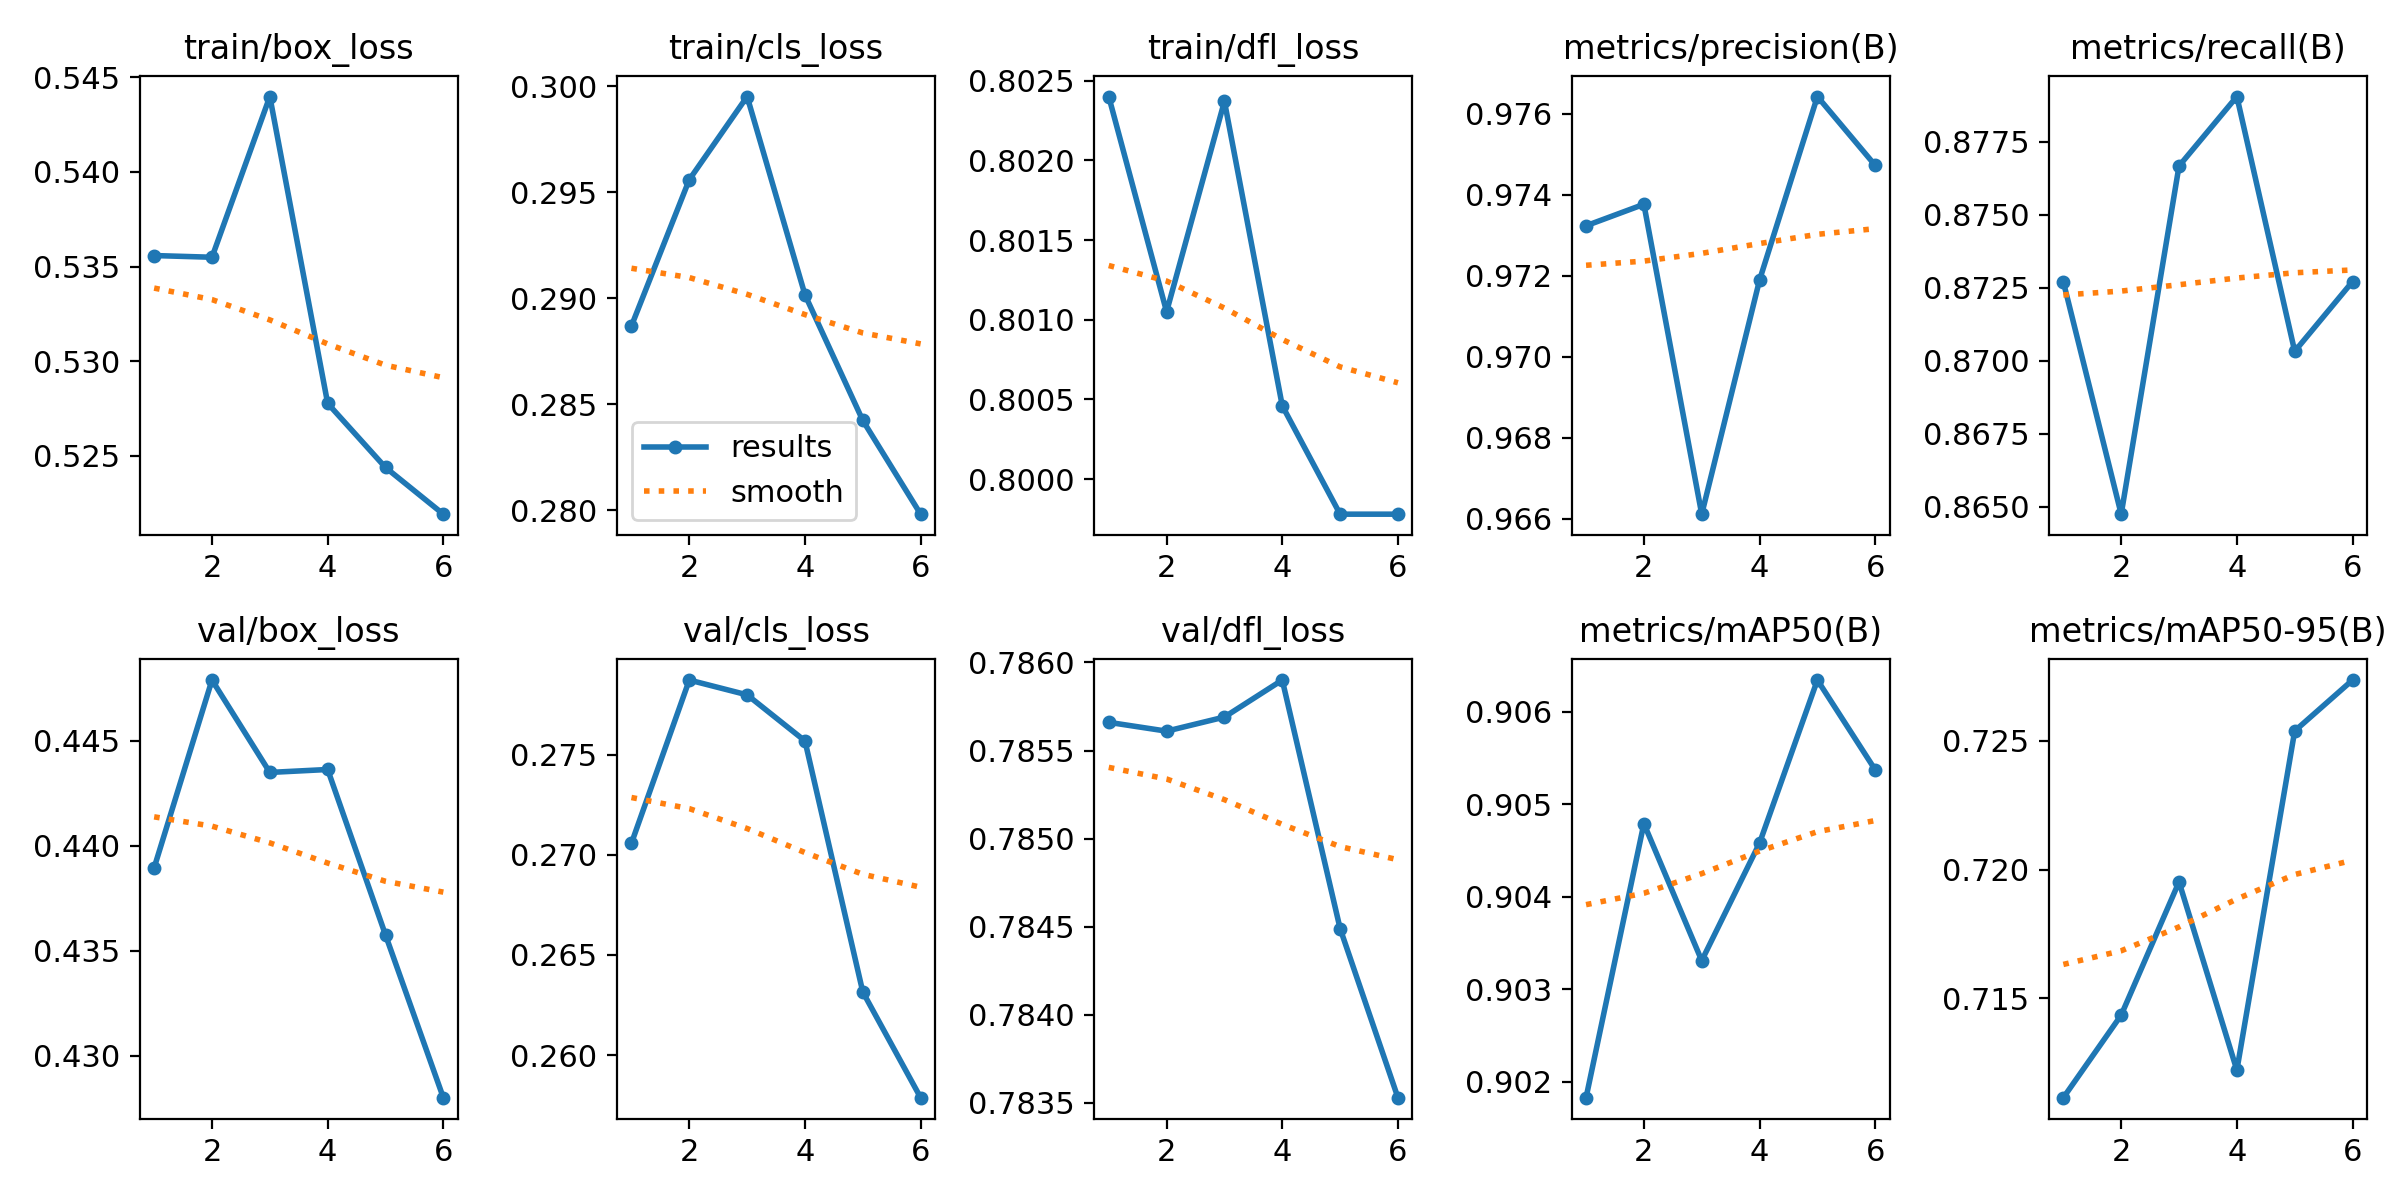

The table this chart was drawn from, first rows:
epoch, train/box_loss, train/cls_loss, train/dfl_loss, metrics/precision(B), metrics/recall(B), metrics/mAP50(B), metrics/mAP50-95(B), val/box_loss, val/cls_loss, val/dfl_loss, lr/pg0, lr/pg1, lr/pg2
1, 0.5356, 0.2887, 0.8024, 0.9732, 0.8727, 0.9018, 0.7111, 0.439, 0.2706, 0.7857, 0.0005526, 0.0005526, 0.0005526
2, 0.5355, 0.2956, 0.8011, 0.9738, 0.8647, 0.9048, 0.7143, 0.4479, 0.2787, 0.7856, 0.0009254, 0.0009254, 0.0009254
3, 0.544, 0.2995, 0.8024, 0.9661, 0.8767, 0.9033, 0.7195, 0.4435, 0.278, 0.7857, 0.001115, 0.001115, 0.001115
4, 0.5278, 0.2902, 0.8005, 0.9719, 0.879, 0.9046, 0.7122, 0.4436, 0.2757, 0.7859, 0.0008418, 0.0008418, 0.0008418
5, 0.5244, 0.2842, 0.7998, 0.9764, 0.8703, 0.9063, 0.7254, 0.4358, 0.2631, 0.7845, 0.0005668, 0.0005668, 0.0005668
6, 0.5219, 0.2798, 0.7998, 0.9747, 0.8727, 0.9054, 0.7274, 0.428, 0.2579, 0.7835, 0.0002917, 0.0002917, 0.0002917
